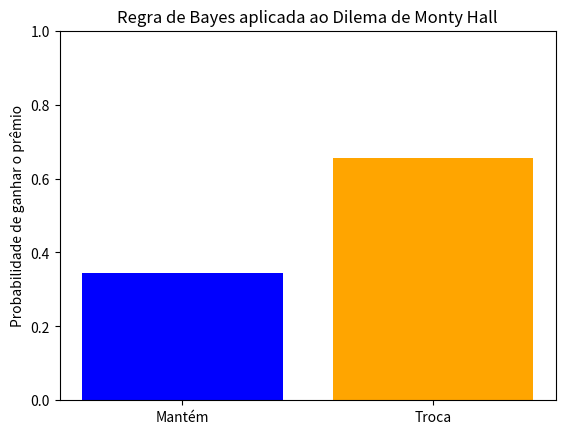

Write Python code to recreate this figure.
import random
import matplotlib.pyplot as plt

class MontyHallBayes:
    def __init__(self, num_trials):
        self.num_trials = num_trials
        self.stay_wins = 0
        self.switch_wins = 0

    def run_simulation(self):
        for _ in range(self.num_trials):
            # Passo 1: Coloque o prêmio aleatoriamente atrás de uma das três portas
            doors = [0, 0, 0]
            prize_door = random.randint(0, 2)
            doors[prize_door] = 1
            
            # Passo 2: O participante escolhe uma porta aleatoriamente
            choice = random.randint(0, 2)
            
            # Passo 3: O apresentador abre uma das portas restantes que não tem o prêmio
            remaining_doors = [i for i in range(3) if i != choice and doors[i] == 0]
            monty_opens = random.choice(remaining_doors)
            
            # Cálculo das probabilidades usando a Regra de Bayes
            P_prize_given_stay = self.bayes_rule(choice, monty_opens, prize_door, stay=True)
            P_prize_given_switch = self.bayes_rule(choice, monty_opens, prize_door, stay=False)

            # Decide se mantém ou troca com base nas probabilidades
            if P_prize_given_stay > P_prize_given_switch:
                if doors[choice] == 1:
                    self.stay_wins += 1
            else:
                switch_choice = [i for i in range(3) if i != choice and i != monty_opens][0]
                if doors[switch_choice] == 1:
                    self.switch_wins += 1

    def bayes_rule(self, choice, monty_opens, prize_door, stay):
        """
        Aplica a Regra de Bayes para calcular a probabilidade condicional de ganhar
        """
        if stay:
            P_prize_given_choice = 1/3 if choice == prize_door else 0
        else:
            switch_choice = [i for i in range(3) if i != choice and i != monty_opens][0]
            P_prize_given_choice = 1 if switch_choice == prize_door else 0

        P_monty_given_choice = 1/2 if choice == prize_door else 1
        P_choice = 1/3

        # Calcula a probabilidade condicional
        P_prize_given_choice_and_monty = (P_prize_given_choice * P_monty_given_choice) / P_choice
        return P_prize_given_choice_and_monty

    def plot_results(self):
        # Calcula as probabilidades de ganhar mantendo a escolha ou trocando
        stay_prob = self.stay_wins / self.num_trials
        switch_prob = self.switch_wins / self.num_trials

        # Exibe os resultados em um gráfico de barras
        labels = ['Mantém', 'Troca']
        probabilities = [stay_prob, switch_prob]

        plt.bar(labels, probabilities, color=['blue', 'orange'])
        plt.ylabel('Probabilidade de ganhar o prêmio')
        plt.title('Regra de Bayes aplicada ao Dilema de Monty Hall')
        plt.ylim(0, 1)
        plt.show()

# Executa a simulação
num_trials = 10000
simulation = MontyHallBayes(num_trials)
simulation.run_simulation()
simulation.plot_results()